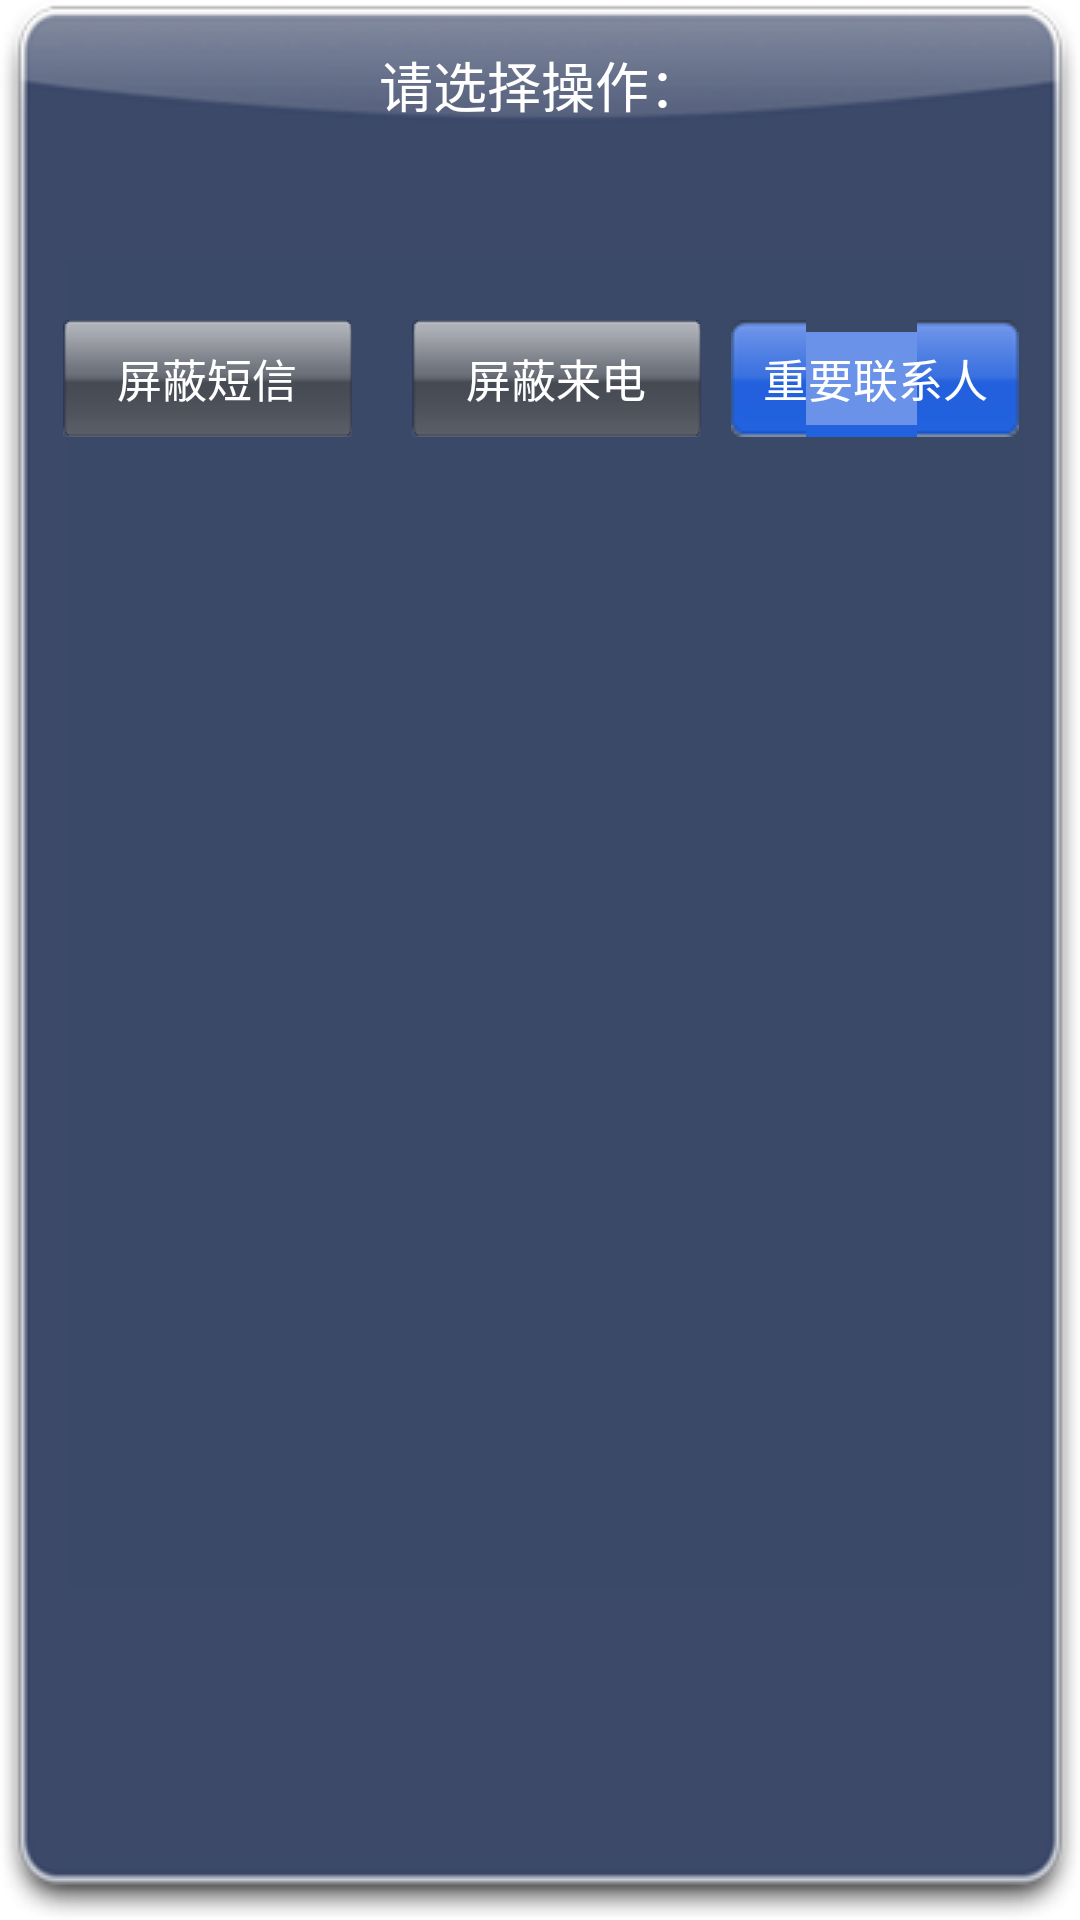

Reconstruct the res/layout file that produces this screen, plus the resources it refers to.
<!-- AndroidManifest.xml: application theme AppTheme -->
<!-- res/layout/receivenumbers.xml -->
<?xml version="1.0" encoding="utf-8"?>
<LinearLayout xmlns:android="http://schemas.android.com/apk/res/android"
    android:layout_width="wrap_content"
    android:layout_height="wrap_content"
    android:background="@drawable/dlg_bg"
    android:orientation="vertical" >

    <TextView
        android:layout_width="fill_parent"
        android:layout_height="wrap_content"
        android:layout_marginTop="15dip"
        android:gravity="center"
        android:singleLine="true"
        android:text="@string/receivedata_title"
        android:textColor="@color/white"
        android:textSize="18sp" />

    <TextView
        android:id="@+id/text_receivedata_content"
        android:layout_width="fill_parent"
        android:layout_height="wrap_content"
        android:layout_marginLeft="20dip"
        android:layout_marginRight="20dip"
        android:layout_marginTop="20dip"
        android:gravity="center"
        android:textColor="@color/white"
        android:textSize="15sp" />

    <LinearLayout
        android:layout_width="fill_parent"
        android:layout_height="fill_parent"
        android:layout_marginLeft="20dip"
        android:layout_marginRight="20dip"
        android:layout_marginTop="25dip"
        android:orientation="horizontal" >

        <Button
            android:id="@+id/btn_receivedata_sms"
            android:layout_width="fill_parent"
            android:layout_height="39dip"
            android:layout_marginRight="10dip"
            android:layout_weight="1"
            android:background="@drawable/dlg_btn_bg"
            android:text="@string/receivedata_sms"
            android:textColor="@color/white"
            android:textSize="15sp" />

        <Button
            android:id="@+id/btn_receivedata_call"
            android:layout_width="fill_parent"
            android:layout_height="39dip"
            android:layout_marginLeft="10dip"
            android:layout_weight="1"
            android:background="@drawable/dlg_btn_bg"
            android:text="@string/receivedata_call"
            android:textColor="@color/white"
            android:textSize="15sp" />

        <Button
            android:id="@+id/btn_receivedata_important"
            android:layout_width="fill_parent"
            android:layout_height="39dip"
            android:layout_marginLeft="10dip"
            android:layout_weight="1"
            android:background="@drawable/dlg_btn_blue_bg"
            android:text="@string/receivedata_important"
            android:textColor="@color/white"
            android:textSize="15sp" />
    </LinearLayout>

</LinearLayout>
<!-- resources referenced by this layout -->
<resources>
  <color name="white">#FFFFFF</color>
  <!-- drawable dlg_btn_bg (drawable) -->
  <?xml version="1.0" encoding="utf-8"?>
  <selector xmlns:android="http://schemas.android.com/apk/res/android">
  
      <item android:drawable="@drawable/dlg_btn_p" android:state_pressed="true"/>
      <item android:drawable="@drawable/dlg_btn_n"/>
  
  </selector>
  <!-- drawable dlg_btn_blue_bg (drawable) -->
  <?xml version="1.0" encoding="utf-8"?>
  <selector xmlns:android="http://schemas.android.com/apk/res/android">
  
      <item android:drawable="@drawable/dlg_btn_p" android:state_pressed="true"/>
      <item android:drawable="@drawable/dlg_btn_blue_n"/>
  
  </selector>
  <string name="receivedata_call">屏蔽来电</string>
  <string name="receivedata_important">重要联系人</string>
  <string name="receivedata_sms">屏蔽短信</string>
  <string name="receivedata_title">请选择操作：</string>
  <style name="AppTheme" parent="android:Theme.Light" />
</resources>
